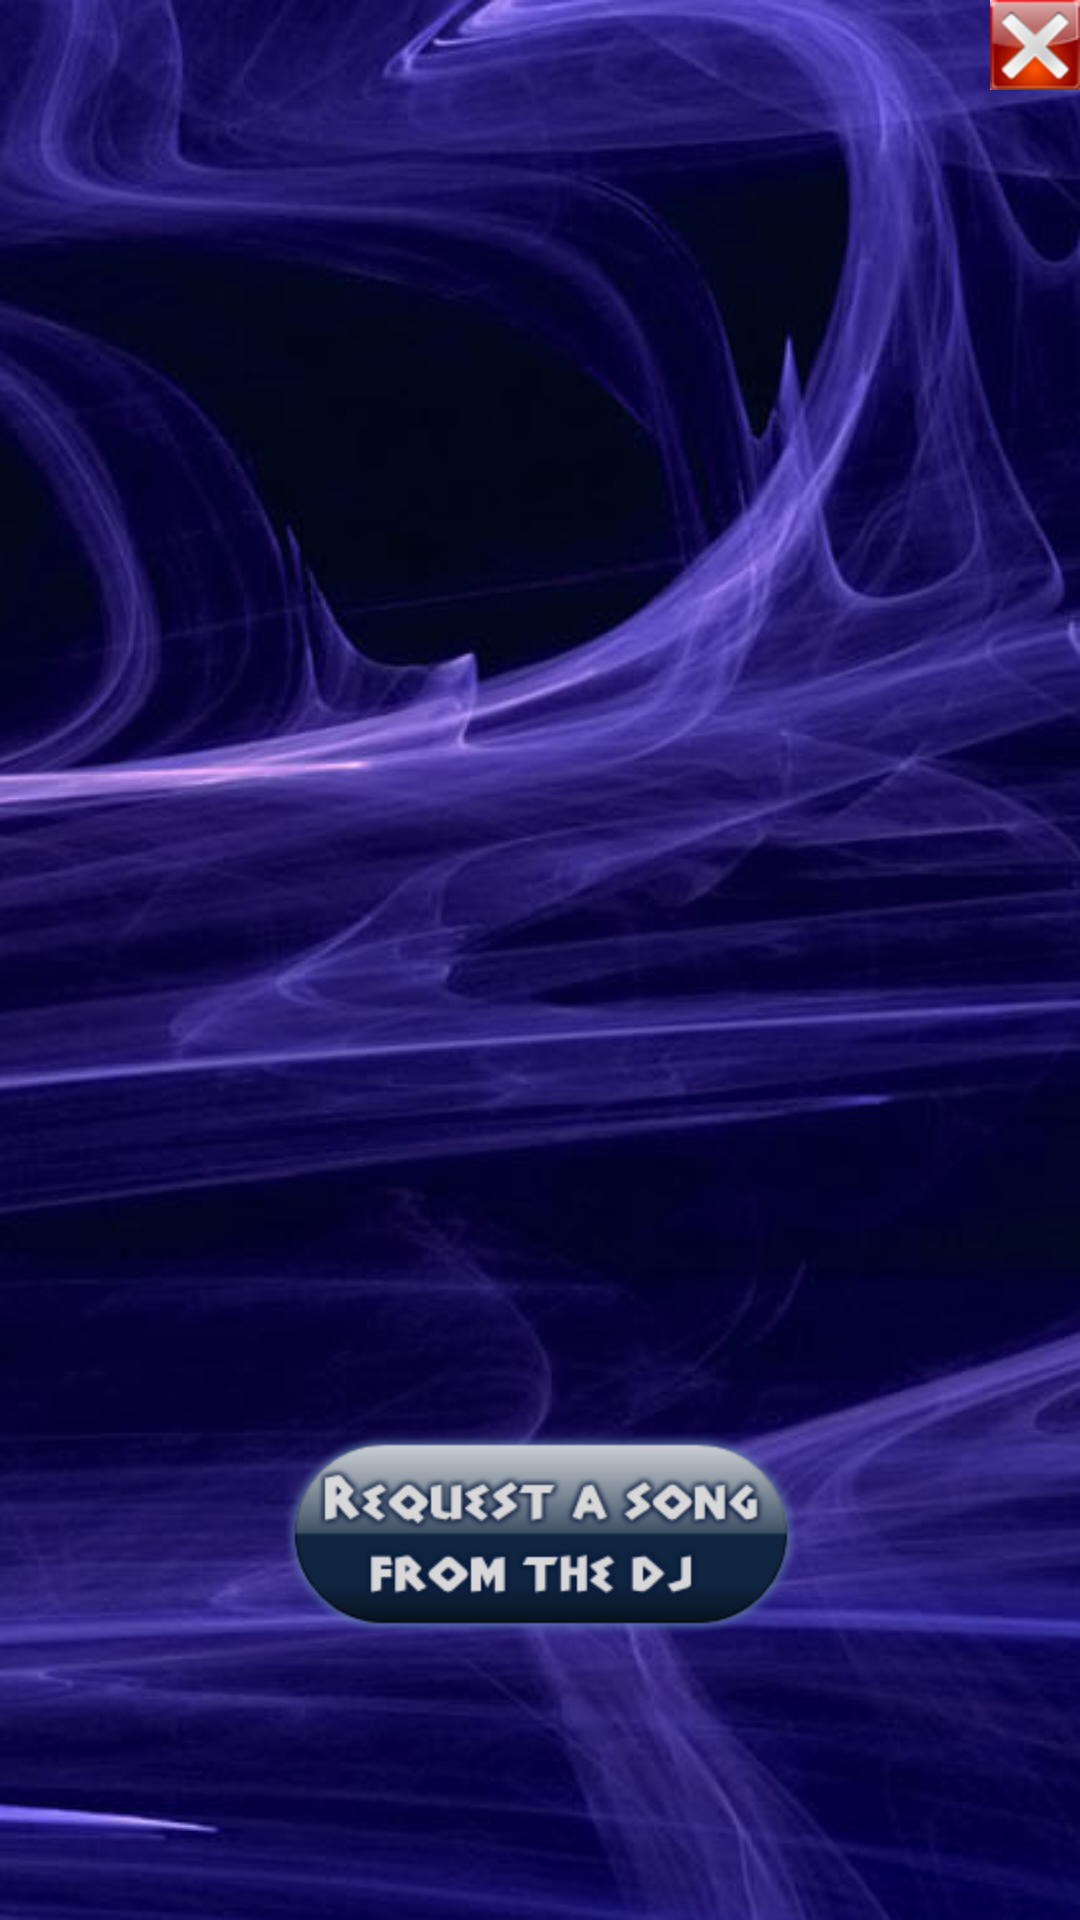

Here is an Android app screen rendered from its layout file. Give the layout XML and the strings, colors and styles it references.
<!-- AndroidManifest.xml: application theme AppTheme -->
<!-- res/layout/activity_loged.xml -->
<RelativeLayout xmlns:android="http://schemas.android.com/apk/res/android"
    xmlns:tools="http://schemas.android.com/tools"
    android:layout_width="match_parent"
    android:layout_height="match_parent"
    android:background="@drawable/background"
    tools:context=".Loged" >

    <ImageView
        android:id="@+id/imageView1"
        android:layout_width="wrap_content"
        android:layout_height="wrap_content"
        android:layout_alignParentBottom="true"
        android:layout_centerHorizontal="true"
        android:layout_marginBottom="95dp"
        android:background="@drawable/request"
        android:onClick="onRequest" />

    <ImageView
        android:id="@+id/imageView2"
        android:layout_width="wrap_content"
        android:layout_height="wrap_content"
        android:layout_alignParentRight="true"
        android:layout_alignParentTop="true"
        android:background="@drawable/exit"
        android:onClick="onExit" />

</RelativeLayout>
<!-- resources referenced by this layout -->
<resources>
  <!-- drawable background: png bitmap (drawable-hdpi, 376795 bytes) -->
  <!-- drawable exit: png bitmap (drawable-hdpi, 4346 bytes) -->
  <!-- drawable request: png bitmap (drawable-hdpi, 29433 bytes) -->
  <style name="AppTheme" parent="AppBaseTheme">
          
      </style>
  <style name="AppBaseTheme" parent="android:Theme.Light">
          
      </style>
</resources>
